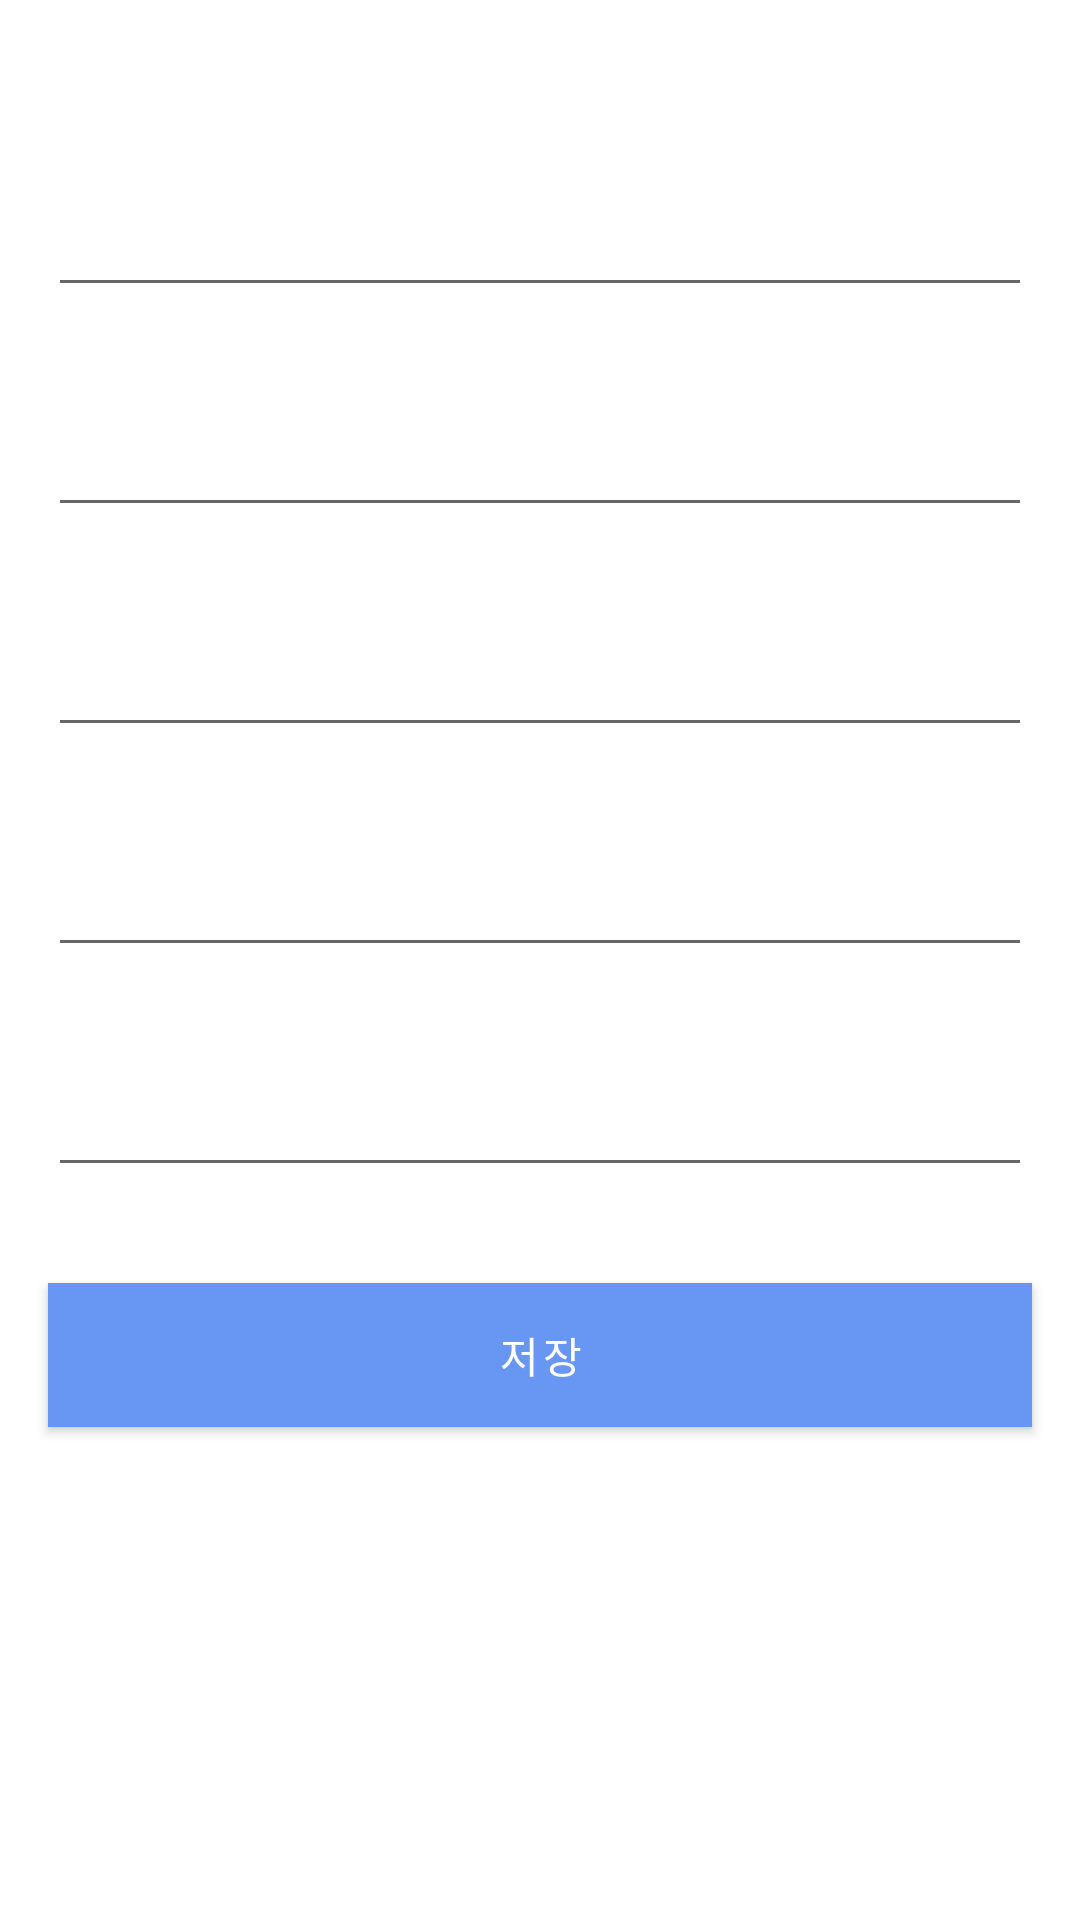

Android layout source for this screen:
<!-- AndroidManifest.xml: application theme Theme.Ogg -->
<!-- res/layout/activity_start_project.xml -->
<?xml version="1.0" encoding="utf-8"?>
<LinearLayout xmlns:android="http://schemas.android.com/apk/res/android"
    xmlns:app="http://schemas.android.com/apk/res-auto"
    xmlns:tools="http://schemas.android.com/tools"
    android:layout_width="match_parent"
    android:layout_height="match_parent"
    android:orientation="vertical"
    tools:context=".ui.env.StartProjectActivity">

    <ImageButton
        android:id="@+id/btn_exit"
        android:layout_width="wrap_content"
        android:layout_height="wrap_content"
        android:background="@android:color/transparent"
        android:adjustViewBounds="true"
        android:maxHeight="45dp"
        android:minHeight="45dp"
        android:layout_gravity="left"
        android:src="@drawable/baseline_arrow_back_24"/>


    <EditText
        android:id="@+id/edit_project1"
        android:layout_width="match_parent"
        android:layout_height="wrap_content"
        android:minHeight="@dimen/small_padding"
        android:layout_margin="@dimen/big_padding"
        android:textSize="18sp" />

    <EditText
        android:id="@+id/edit_project2"
        android:layout_width="match_parent"
        android:layout_height="wrap_content"
        android:minHeight="@dimen/small_padding"
        android:layout_margin="@dimen/big_padding"
        android:textSize="18sp" />

    <EditText
        android:id="@+id/edit_project3"
        android:layout_width="match_parent"
        android:layout_height="wrap_content"
        android:minHeight="@dimen/small_padding"
        android:layout_margin="@dimen/big_padding"
        android:textSize="18sp" />

    <EditText
        android:id="@+id/edit_project4"
        android:layout_width="match_parent"
        android:layout_height="wrap_content"
        android:minHeight="@dimen/small_padding"
        android:layout_margin="@dimen/big_padding"
        android:textSize="18sp" />

    <EditText
        android:id="@+id/edit_project5"
        android:layout_width="match_parent"
        android:layout_height="wrap_content"
        android:minHeight="@dimen/small_padding"
        android:layout_margin="@dimen/big_padding"
        android:textSize="18sp" />

    <Button
        android:id="@+id/complete_btn"
        android:layout_width="match_parent"
        android:layout_height="wrap_content"
        android:background="@color/gray"
        android:layout_margin="@dimen/big_padding"
        android:text="@string/button_save"
        android:textColor="@color/white" />

    <LinearLayout
        android:layout_width="match_parent"
        android:layout_height="wrap_content"
        android:orientation="vertical">

        <androidx.recyclerview.widget.RecyclerView
            android:id="@+id/recycler_test"
            android:layout_width="match_parent"
            android:layout_height="0dp"
            tools:listitem="@layout/test_user_item"
            android:padding="@dimen/small_padding" />

    </LinearLayout>

</LinearLayout>
<!-- res/layout/test_user_item.xml (included above) -->
<?xml version="1.0" encoding="utf-8"?>
<LinearLayout xmlns:android="http://schemas.android.com/apk/res/android"
    android:layout_width="match_parent"
    android:layout_height="match_parent"
    android:orientation="horizontal">

    <TextView
        android:id="@+id/text1"
        android:layout_width="wrap_content"
        android:layout_height="wrap_content"
        android:background="@color/light_Blue"
        android:layout_margin="@dimen/small_padding"/>

    <TextView
        android:id="@+id/text2"
        android:layout_width="wrap_content"
        android:layout_height="wrap_content"
        android:background="@color/light_Blue"
        android:layout_margin="@dimen/small_padding"/>

    <TextView
        android:id="@+id/text3"
        android:layout_width="wrap_content"
        android:layout_height="wrap_content"
        android:background="@color/light_Blue"
        android:layout_margin="@dimen/small_padding"/>

    <TextView
        android:id="@+id/text4"
        android:layout_width="wrap_content"
        android:layout_height="wrap_content"
        android:background="@color/light_Blue"
        android:layout_margin="@dimen/small_padding"/>

    <TextView
        android:id="@+id/text5"
        android:layout_width="wrap_content"
        android:layout_height="wrap_content"
        android:background="@color/light_Blue"
        android:layout_margin="@dimen/small_padding"/>

</LinearLayout>
<!-- resources referenced by this layout -->
<resources>
  <color name="gray">#6A6A6A</color>
  <color name="light_Blue">#E1EAFD</color>
  <color name="white">#FFFFFFFF</color>
  <dimen name="big_padding">16dp</dimen>
  <dimen name="small_padding">7dp</dimen>
  <string name="button_save">저장</string>
  <style name="Theme.Ogg" parent="Theme.MaterialComponents.DayNight.NoActionBar">
          
          <item name="colorPrimary">@color/Primary_blue</item>
          <item name="colorPrimaryVariant">@color/white</item>
          <item name="colorOnPrimary">@color/white</item>
  
          
          <item name="colorSecondary">@color/light_Blue</item>
          <item name="colorSecondaryVariant">@color/lightgray</item>
          <item name="colorOnSecondary">@color/gray</item>
  
          
          <item name="android:statusBarColor">@android:color/transparent</item>
          <item name="android:navigationBarColor">@color/transparent</item>
          <item name="android:windowLightStatusBar">true</item>
      </style>
  <color name="Primary_blue">#6897F3</color>
  <color name="lightgray">#dee0e0</color>
  <color name="transparent">#80000000</color>
</resources>
